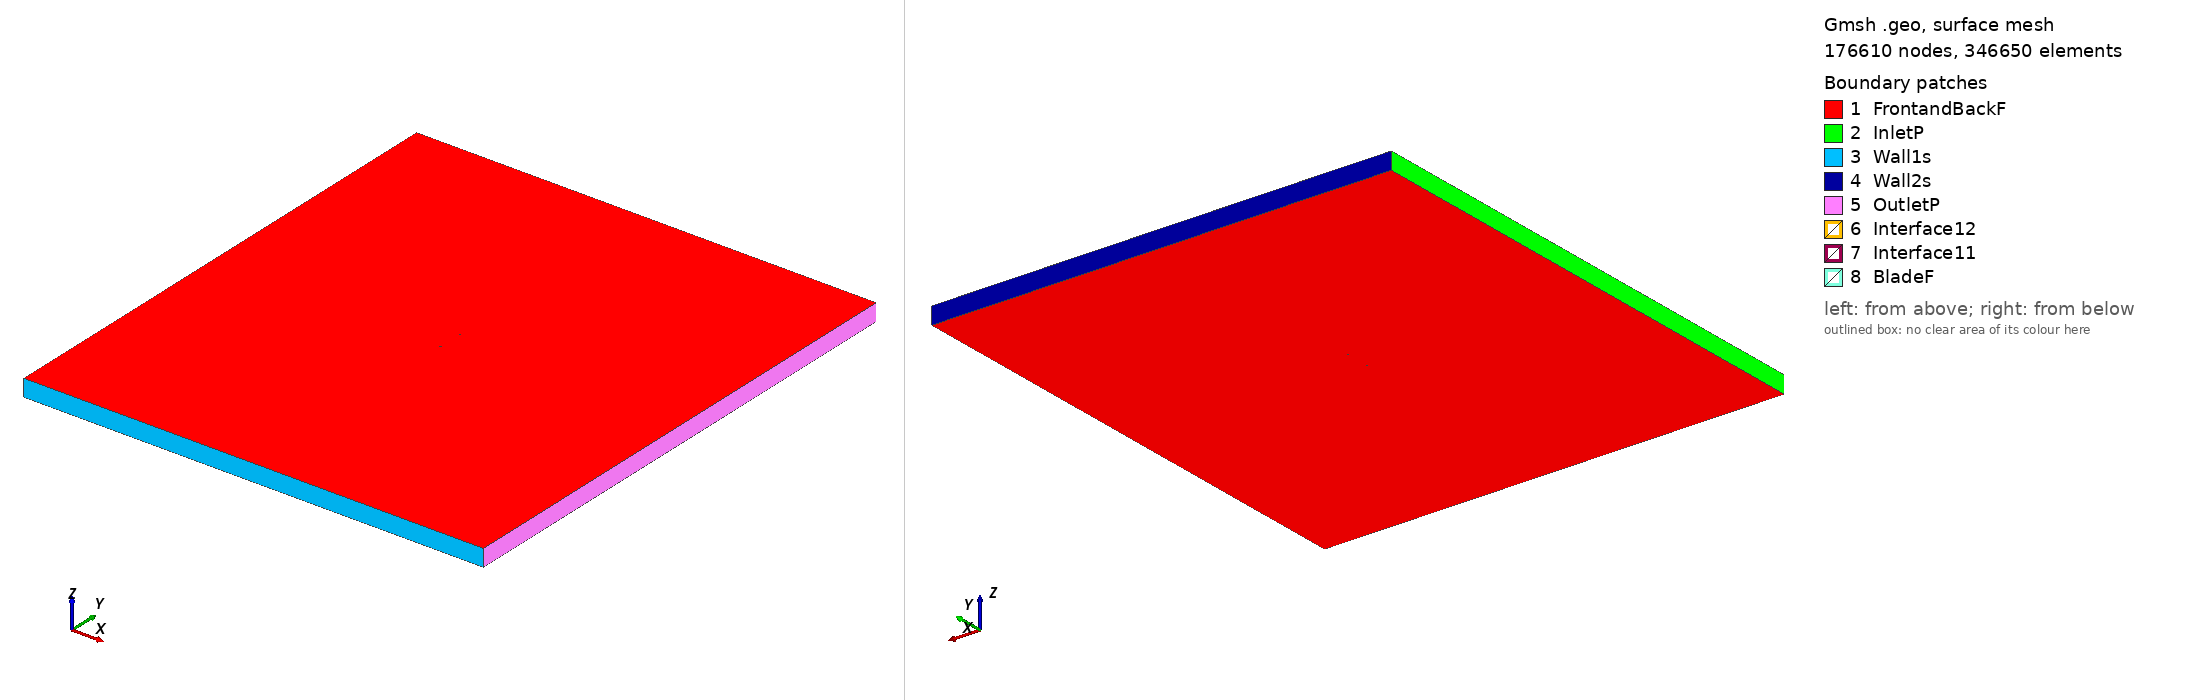

Gmsh geometry script, surface-meshed: 176610 nodes, 346650 surface elements. Boundary patches (legend numbers): 1 FrontandBackF, 2 InletP, 3 Wall1s, 4 Wall2s, 5 OutletP, 6 Interface12, 7 Interface11, 8 BladeF. Left view from above one corner, right view from below the opposite corner. Legend entries are the model's physical surfaces. The drawing asked Gmsh for element sizes between 1% and 20% of the model's largest extent; the script's own settings can give other sizes.

=== naca16018_tsr2_4.9087_aoa_-0.22405.geo (drawn) ===
SetFactory("OpenCASCADE");

Point(1) = {0.075002, 0.735939, 0, 1.0};
Point(2) = {0.068606, 0.733455, 0, 1.0};
Point(3) = {0.061058, 0.730925, 0, 1.0};
Point(4) = {0.045958, 0.727054, 0, 1.0};
Point(5) = {0.030853, 0.724568, 0, 1.0};
Point(6) = {0.015743, 0.723227, 0, 1.0};
Point(7) = {0.000629, 0.722793, 0, 1.0};
Point(8) = {-0.014487, 0.723063, 0, 1.0};
Point(9) = {-0.029606, 0.723996, 0, 1.0};
Point(10) = {-0.044728, 0.725645, 0, 1.0};
Point(11) = {-0.052290, 0.726815, 0, 1.0};
Point(12) = {-0.059854, 0.728321, 0, 1.0};
Point(13) = {-0.063636, 0.729271, 0, 1.0};
Point(14) = {-0.067420, 0.730441, 0, 1.0};
Point(15) = {-0.071205, 0.732023, 0, 1.0};
Point(16) = {-0.073099, 0.733179, 0, 1.0};
Point(17) = {-0.074999, 0.736101, 0, 1.0};
Point(18) = {-0.073122, 0.739038, 0, 1.0};
Point(19) = {-0.071237, 0.740209, 0, 1.0};
Point(20) = {-0.067464, 0.741820, 0, 1.0};
Point(21) = {-0.063690, 0.743020, 0, 1.0};
Point(22) = {-0.059915, 0.743999, 0, 1.0};
Point(23) = {-0.052364, 0.745564, 0, 1.0};
Point(24) = {-0.044811, 0.746794, 0, 1.0};
Point(25) = {-0.029702, 0.748561, 0, 1.0};
Point(26) = {-0.014591, 0.749611, 0, 1.0};
Point(27) = {0.000523, 0.750000, 0, 1.0};
Point(28) = {0.015639, 0.749684, 0, 1.0};
Point(29) = {0.030759, 0.748462, 0, 1.0};
Point(30) = {0.045884, 0.746093, 0, 1.0};
Point(31) = {0.061014, 0.742340, 0, 1.0};
Point(32) = {0.068581, 0.739870, 0, 1.0};
Point(33) = {0.074996, 0.737436, 0, 1.0};
Point(34) = {-0.075002, -0.735939, 0, 1.0};
Point(35) = {-0.068606, -0.733455, 0, 1.0};
Point(36) = {-0.061058, -0.730925, 0, 1.0};
Point(37) = {-0.045958, -0.727054, 0, 1.0};
Point(38) = {-0.030853, -0.724568, 0, 1.0};
Point(39) = {-0.015743, -0.723227, 0, 1.0};
Point(40) = {-0.000629, -0.722793, 0, 1.0};
Point(41) = {0.014487, -0.723063, 0, 1.0};
Point(42) = {0.029606, -0.723996, 0, 1.0};
Point(43) = {0.044728, -0.725645, 0, 1.0};
Point(44) = {0.052290, -0.726815, 0, 1.0};
Point(45) = {0.059854, -0.728321, 0, 1.0};
Point(46) = {0.063636, -0.729271, 0, 1.0};
Point(47) = {0.067420, -0.730441, 0, 1.0};
Point(48) = {0.071205, -0.732023, 0, 1.0};
Point(49) = {0.073099, -0.733179, 0, 1.0};
Point(50) = {0.074999, -0.736101, 0, 1.0};
Point(51) = {0.073122, -0.739038, 0, 1.0};
Point(52) = {0.071237, -0.740209, 0, 1.0};
Point(53) = {0.067464, -0.741820, 0, 1.0};
Point(54) = {0.063690, -0.743020, 0, 1.0};
Point(55) = {0.059915, -0.743999, 0, 1.0};
Point(56) = {0.052364, -0.745564, 0, 1.0};
Point(57) = {0.044811, -0.746794, 0, 1.0};
Point(58) = {0.029702, -0.748561, 0, 1.0};
Point(59) = {0.014591, -0.749611, 0, 1.0};
Point(60) = {-0.000523, -0.750000, 0, 1.0};
Point(61) = {-0.015639, -0.749684, 0, 1.0};
Point(62) = {-0.030759, -0.748462, 0, 1.0};
Point(63) = {-0.045884, -0.746093, 0, 1.0};
Point(64) = {-0.061014, -0.742340, 0, 1.0};
Point(65) = {-0.068581, -0.739870, 0, 1.0};
Point(66) = {-0.074996, -0.737436, 0, 1.0};

// Lines: first blade (splines 1-4)
Spline(1) = {1:33};
Spline(2) = {33,1};

// Lines: second blade (splines 5-8)
Spline(3) = {34:66};
Spline(4) = {66,34};

// Outer domain (points 20001-4 and lines)
Point(67) = {-13.50000000, -15.00000000, 0, 1.0};
Point(68) = {-13.50000000, 15.00000000, 0, 1.0};
Point(69) = {13.50000000, 15.00000000, 0, 1.0};
Point(70) = {13.50000000, -15.00000000, 0, 1.0};
Line(11) = {67, 68};
Line(12) = {68, 69};
Line(13) = {69, 70};
Line(14) = {67, 70};

// Interface (between moving and stationary domain) (circles)
Circle(9) = {0, 0, 0, 0.80000000, 0, 2*Pi};
Circle(10) = {0, 0, 0, 0.80000000, 0, 2*Pi};

// Loops collect Lines/Splines/etc (blade1, blade2, domain, first circle)
Line Loop(1) = {1:2};
Line Loop(2) = {3:4};
Line Loop(3) = {11,12,13,-14};
Line Loop(4) = {9};

// BooleanDifference cuts out the circle/interface from the domain
Plane Surface(1) = {3};
Plane Surface(2) = {4};
BooleanDifference{ Surface{1}; Delete;}{ Surface{2}; Delete;}

// This one cuts out the blades from the inner circle/interface
Line Loop(6) = {10};
Plane Surface(5) = {6};
Plane Surface(6) = {1};
Plane Surface(7) = {2};
BooleanDifference{ Surface{5}; Delete;}{ Surface{6,7}; Delete;}

// extrude to 3rd dimension
Extrude {0, 0, 1} {Surface{1}; Surface{5}; Layers{1}; Recombine;}

// Physical Surfaces are the named boundaries (patches)
Physical Surface("Interface11") = {12};
Physical Surface("Interface12") = {10};

// sides of domain
Physical Surface("InletP") = {6};
Physical Surface("OutletP") = {9};

// top and bottom of domain
Physical Surface("Wall1s") = {7};
Physical Surface("Wall2s") = {8};

// Check FrontandBackF by ensuring there is nothing in the 3rd dimension
Physical Surface("FrontandBackF") = {1,11,5,17};
Physical Surface("BladeF") = {13:16};
Physical Volume("Turbine") = {2};
Physical Volume("Farfield") = {1};

// settings for airfoil boundary layer
Field[1] = BoundaryLayer;
Field[1].EdgesList = {1:4};
Field[1].hwall_n = 1e-3;
Field[1].thickness = 1.5e-2;
Field[1].ratio = 1.05;
Field[1].Quads = 1;
BoundaryLayer Field = 1;

// control points for mesh (blade and interface)
// floor((arc length / 1.5mm)/ 2) -> Transfinite Line
Transfinite Line {1,3} = 103 Using Progression 1;
Transfinite Line {2,4} = 2 Using Progression 1;
Transfinite Line {9, 15} = 800 Using Progression 1;

// For more information on gmsh syntax, visit http://gmsh.info/doc/texinfo/gmsh.html
